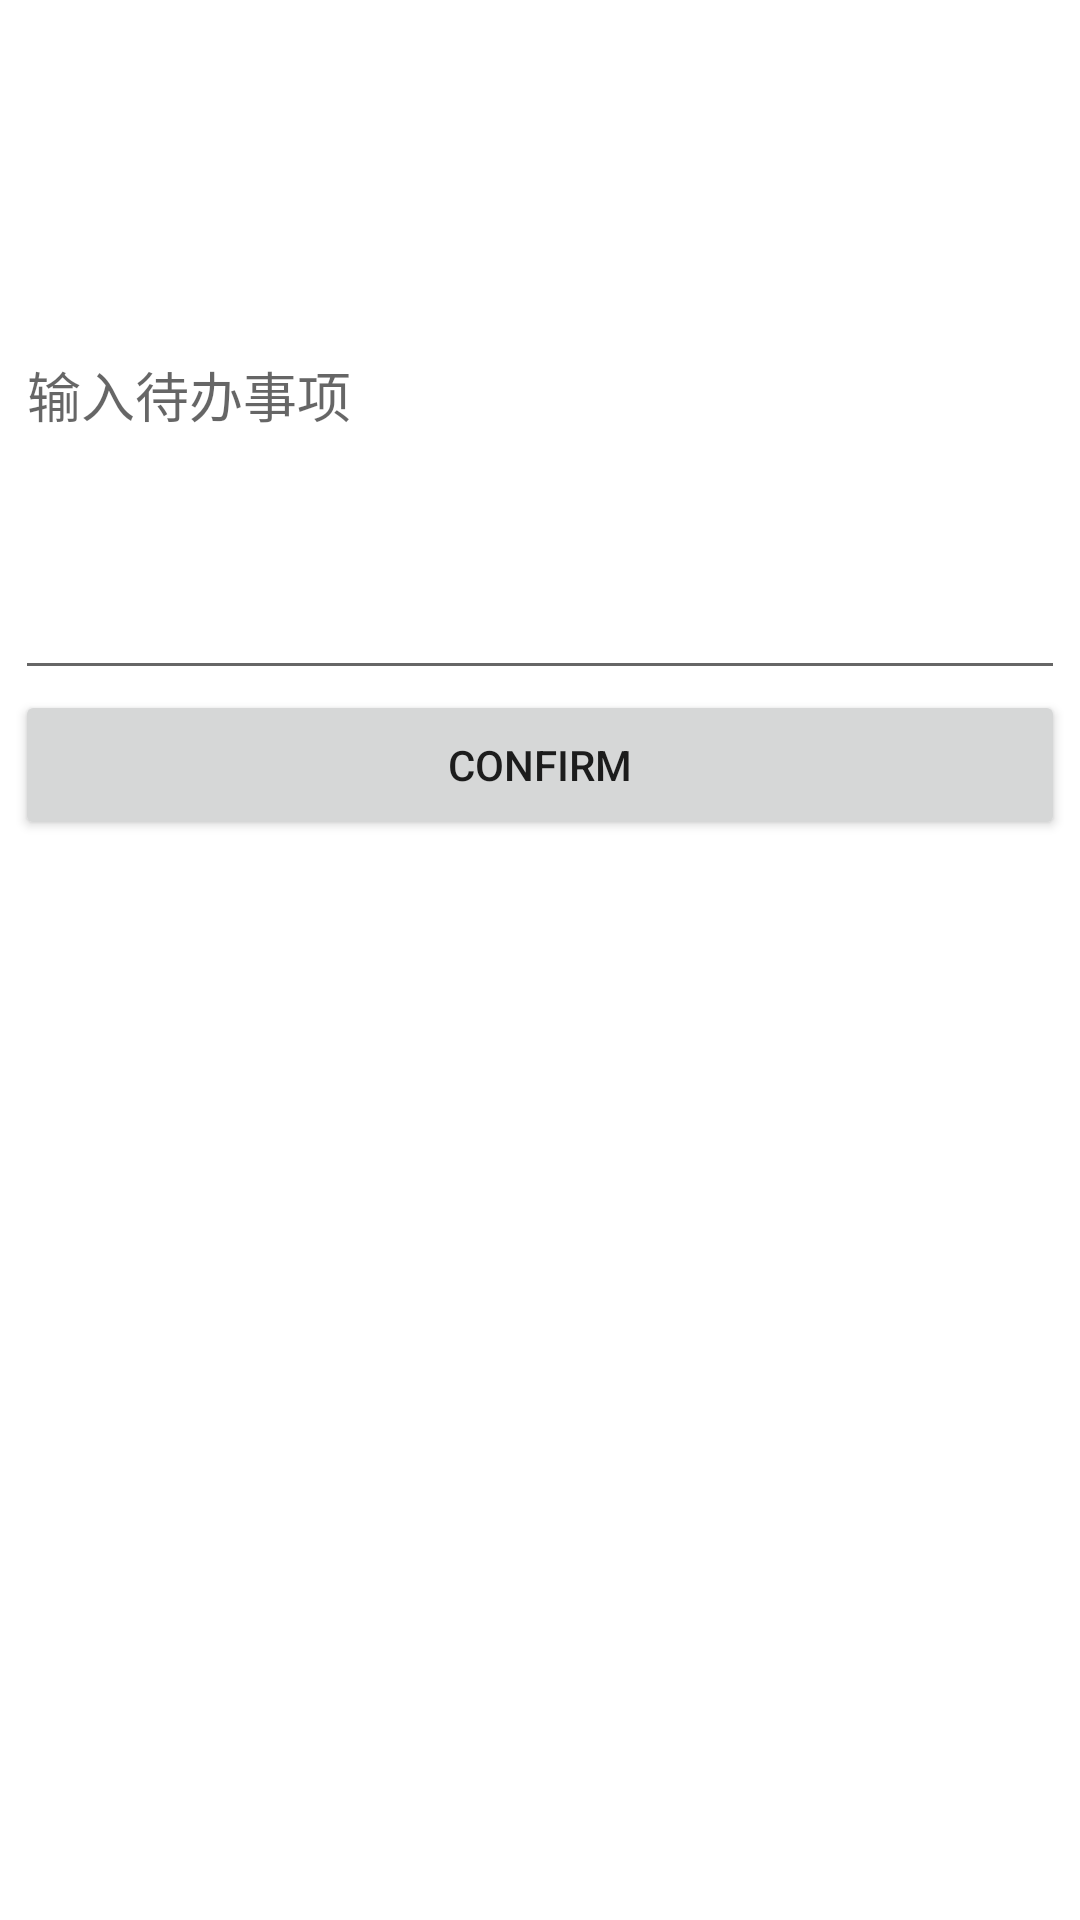

The Android layout XML behind this screen, and the referenced resources:
<!-- AndroidManifest.xml: application theme Theme.HelloFd -->
<!-- res/layout/activity_add_item.xml -->
<?xml version="1.0" encoding="utf-8"?>
<LinearLayout xmlns:android="http://schemas.android.com/apk/res/android"
    xmlns:app="http://schemas.android.com/apk/res-auto"
    xmlns:tools="http://schemas.android.com/tools"
    android:layout_width="match_parent"
    android:layout_height="match_parent"
    android:orientation="vertical"
    tools:context=".AddItemActivity">

    <EditText
        android:id="@+id/et_new_item"
        android:layout_width="350dp"
        android:layout_height="200dp"
        android:layout_gravity="center_horizontal"
        android:layout_marginTop="30dp"
        android:hint="输入待办事项" />

    <Button
        android:id="@+id/bt_confirm"
        android:layout_width="350dp"
        android:layout_height="50dp"
        android:layout_gravity="center_horizontal"
        android:text="CONFIRM" />

</LinearLayout>
<!-- resources referenced by this layout -->
<resources>
  <style name="Theme.HelloFd" parent="Theme.MaterialComponents.DayNight.DarkActionBar">
          
          <item name="colorPrimary">@color/purple_500</item>
          <item name="colorPrimaryVariant">@color/purple_700</item>
          <item name="colorOnPrimary">@color/white</item>
          
          <item name="colorSecondary">@color/teal_200</item>
          <item name="colorSecondaryVariant">@color/teal_700</item>
          <item name="colorOnSecondary">@color/black</item>
          
          <item name="android:statusBarColor" tools:targetApi="l">?attr/colorPrimaryVariant</item>
          
      </style>
  <!-- not gathered from this repository: default colours our renderer supplied (Android Studio template values) -->
  <color name="purple_500">#FF6200EE</color>
  <color name="purple_700">#FF3700B3</color>
  <color name="teal_200">#FF03DAC5</color>
  <color name="teal_700">#FF018786</color>
  <color name="black">#FF000000</color>
  <color name="white">#FFFFFFFF</color>
</resources>
